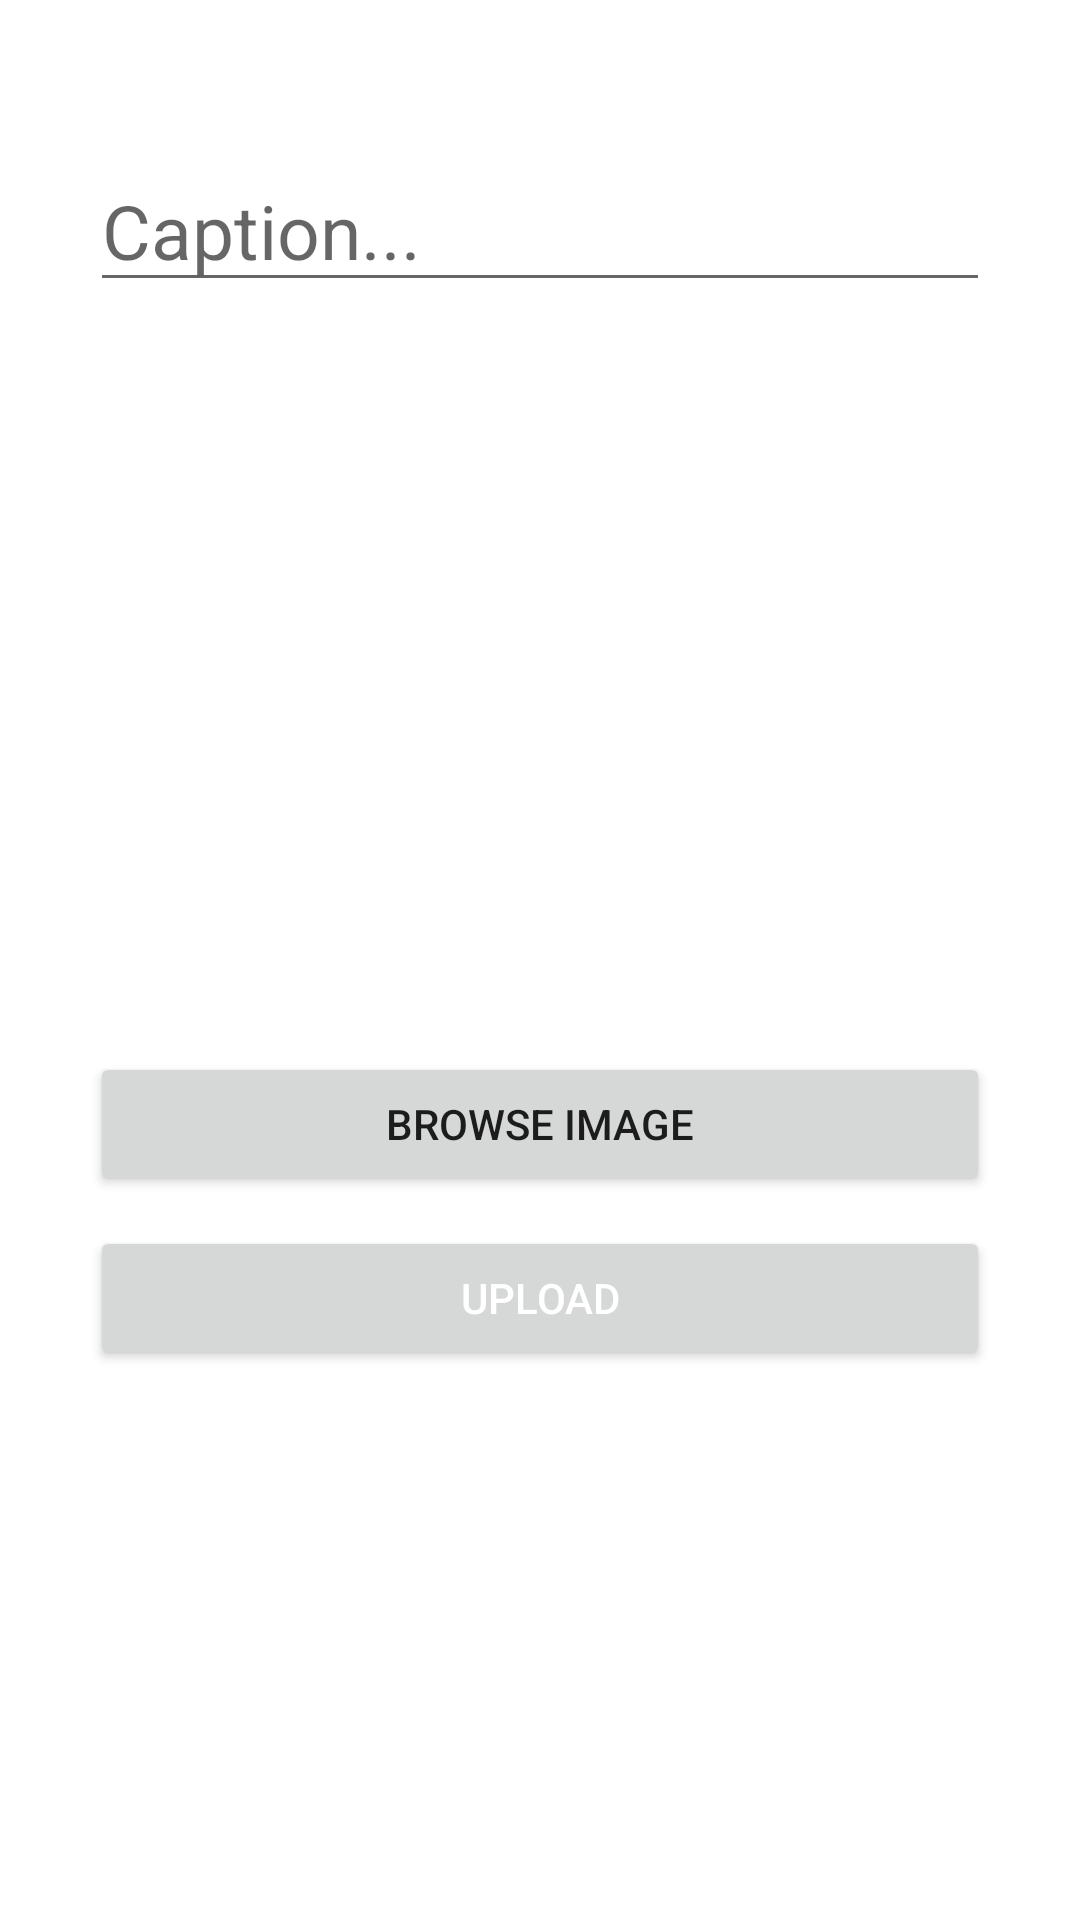

Reconstruct the res/layout file that produces this screen, plus the resources it refers to.
<!-- AndroidManifest.xml: application theme Theme.TaskMangementModule -->
<!-- res/layout/activity_upload_image.xml -->
<?xml version="1.0" encoding="utf-8"?>
<androidx.appcompat.widget.LinearLayoutCompat xmlns:android="http://schemas.android.com/apk/res/android"
    xmlns:app="http://schemas.android.com/apk/res-auto"
    xmlns:tools="http://schemas.android.com/tools"
    android:layout_width="match_parent"
    android:layout_height="match_parent"
    android:orientation="vertical"
    android:gravity="center_horizontal"
    tools:context=".MainActivity">


    <EditText
        android:layout_width="300dp"
        android:layout_height="wrap_content"
        android:textSize="25dp"
        android:layout_marginTop="50dp"
        android:hint="Caption..."
        android:id="@+id/caption"
        android:textColor="#000"/>


    <ImageView
        android:id="@+id/img"
        android:layout_width="300dp"
        android:layout_height="200dp"
        android:layout_marginTop="50dp"
        app:srcCompat="@drawable/ic_launcher_foreground" />
    <Button
        android:layout_width="300dp"
        android:layout_height="wrap_content"
        android:padding="10dp"
        android:text="Browse Image"
        android:id="@+id/browse"/>


    <Button
        android:layout_width="300dp"
        android:layout_height="wrap_content"
        android:padding="10dp"
        android:text="Upload"
        android:textColor="#FFF"

        android:layout_marginTop="10dp"
        android:id="@+id/upload"/>



</androidx.appcompat.widget.LinearLayoutCompat>
<!-- resources referenced by this layout -->
<resources>
  <style name="Theme.TaskMangementModule" parent="Theme.MaterialComponents.DayNight.NoActionBar">
          
          <item name="colorPrimary">#1976D2</item>
          <item name="colorPrimaryVariant">#0F0F0F</item>
          <item name="colorOnPrimary">@color/white</item>
          
          <item name="colorSecondary">@color/teal_200</item>
          <item name="colorSecondaryVariant">@color/teal_700</item>
          <item name="colorOnSecondary">@color/black</item>
          
          <item name="android:statusBarColor" tools:targetApi="l">?attr/colorPrimaryVariant</item>
          
      </style>
  <!-- not gathered from this repository: default colours our renderer supplied (Android Studio template values) -->
  <color name="teal_200">#FF03DAC5</color>
  <color name="teal_700">#FF018786</color>
  <color name="black">#FF000000</color>
  <color name="white">#FFFFFFFF</color>
</resources>
